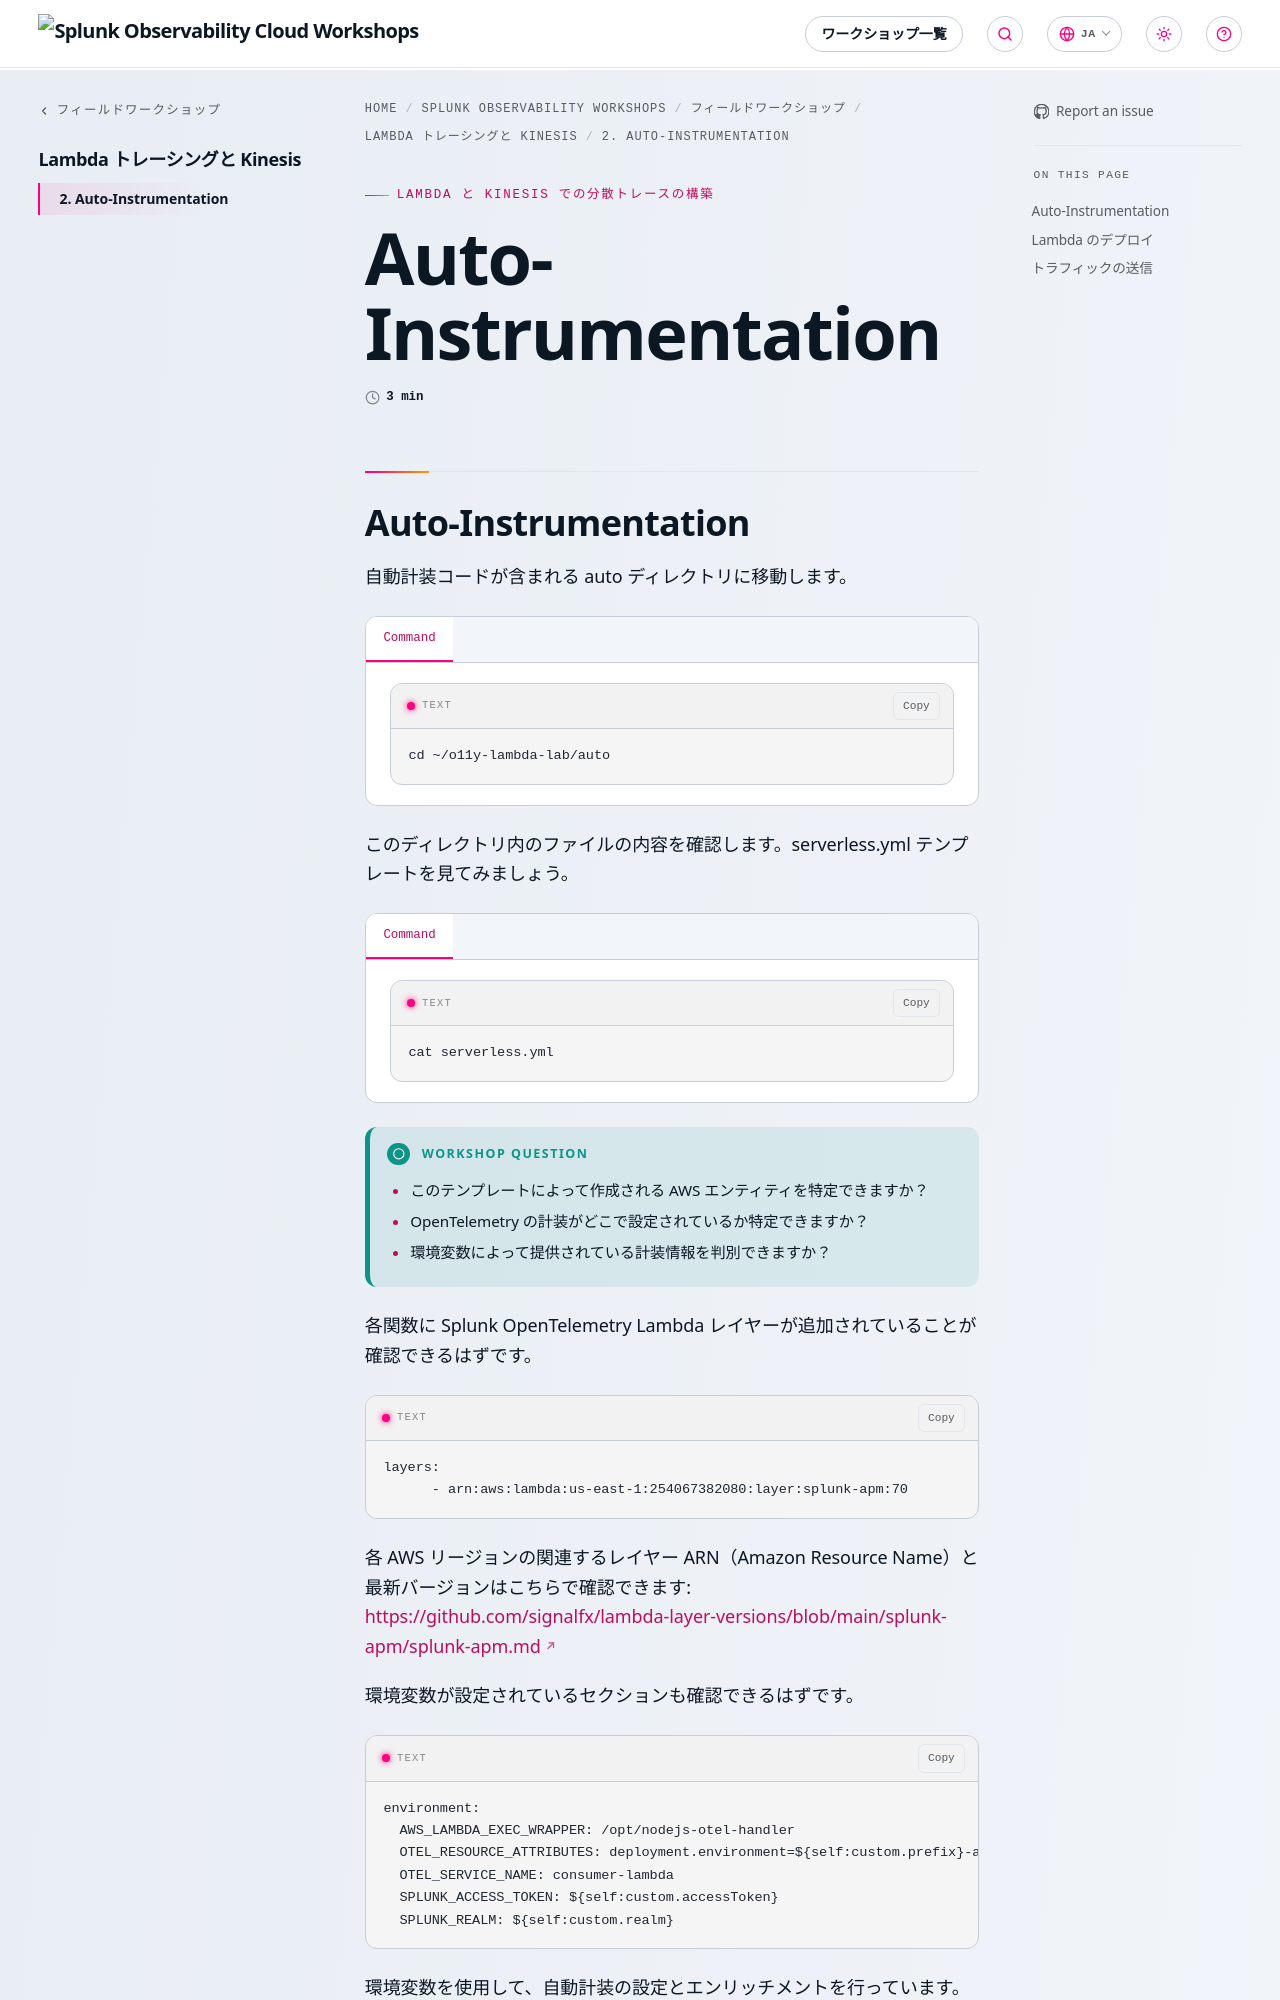

repository: splunk/observability-workshop · page: ja/unsupported-field-workshops/6-lambda-kinesis/2-auto-instrumentation/index.html · generator: mkdocs

---
title: Auto-Instrumentation
linkTitle: 2. Auto-Instrumentation
weight: 2
---

## Auto-Instrumentation

自動計装コードが含まれる auto ディレクトリに移動します。

{{< tabs >}} {{% tab title="Command" %}}

```
cd ~/o11y-lambda-lab/auto
```

{{% /tab %}} {{< /tabs >}}

このディレクトリ内のファイルの内容を確認します。serverless.yml テンプレートを見てみましょう。

{{< tabs >}} {{% tab title="Command" %}}

```
cat serverless.yml
```

{{% /tab %}} {{< /tabs >}}

{{% notice title="Workshop Question" style="tip" icon="question" %}}

* このテンプレートによって作成される AWS エンティティを特定できますか？
* OpenTelemetry の計装がどこで設定されているか特定できますか？
* 環境変数によって提供されている計装情報を判別できますか？

{{% /notice %}}

各関数に Splunk OpenTelemetry Lambda レイヤーが追加されていることが確認できるはずです。

```
layers:
      - arn:aws:lambda:us-east-1:254067382080:layer:splunk-apm:70
```

各 AWS リージョンの関連するレイヤー ARN（Amazon Resource Name）と最新バージョンはこちらで確認できます: <https://github.com/signalfx/lambda-layer-versions/blob/main/splunk-apm/splunk-apm.md>

環境変数が設定されているセクションも確認できるはずです。

```
environment:
  AWS_LAMBDA_EXEC_WRAPPER: /opt/nodejs-otel-handler
  OTEL_RESOURCE_ATTRIBUTES: deployment.environment=${self:custom.prefix}-apm-lambda
  OTEL_SERVICE_NAME: consumer-lambda
  SPLUNK_ACCESS_TOKEN: ${self:custom.accessToken}
  SPLUNK_REALM: ${self:custom.realm}
```

環境変数を使用して、自動計装の設定とエンリッチメントを行っています。
